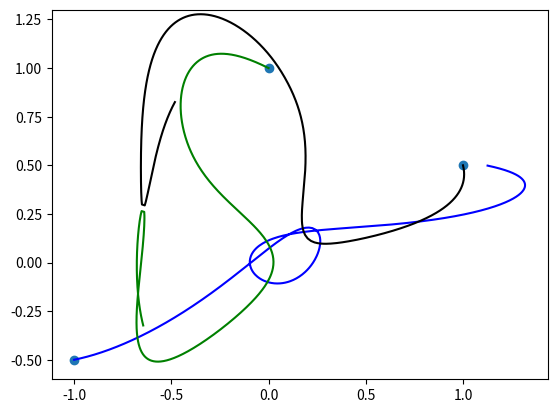

Reproduce this figure in Python.
# https://www.deboecksuperieur.com/site/328907

import numpy as np
import matplotlib.pyplot as plt
from scipy.integrate import solve_ivp


def dist(pos_i, pos_j):
    xi, yi = pos_i
    xj, yj = pos_j
    d = np.sqrt((xi-xj)**2 + (yi-yj)**2)
    return d


def fun(t, s):
    x1, x1p = s[0], s[1]
    y1, y1p = s[2], s[3]

    x2, x2p = s[4], s[5]
    y2, y2p = s[6], s[7]

    x3, x3p = s[8], s[9]
    y3, y3p = s[10], s[11]

    r12 = dist((x1,y1), (x2,y2))
    r13 = dist((x1,y1), (x3,y3))
    r23 = dist((x2,y2), (x3,y3))
    
    x1pp = (x2-x1)/r12**3 + (x3-x1)/r13**3
    y1pp = (y2-y1)/r12**3 + (y3-y1)/r13**3

    x2pp = (x1-x2)/r12**3 + (x3-x2)/r23**3
    y2pp = (y1-y2)/r12**3 + (y3-y2)/r23**3

    x3pp = (x1-x3)/r13**3 + (x2-x3)/r23**3
    y3pp = (y1-y3)/r13**3 + (y2-y3)/r23**3
    
    return x1p,x1pp, y1p,y1pp, x2p,x2pp, y2p,y2pp, x3p,x3pp, y3p,y3pp


t = np.linspace(0, 5, 1000)
t_span = [t[0], t[-1]]

x1p, y1p =  0.5,  0.1
x2p, y2p =  0.1, -0.4
x3p, y3p = -0.6,  0.3

x01, y01 = -1, -0.5
x02, y02 =  1,  0.5
x03, y03 =  0,  1

y0 = [x01,x1p, y01,y1p, x02,x2p, y02,y2p, x03,x3p, y03,y3p]

sol = solve_ivp(fun, t_span, y0, t_eval=t, rtol=1e-9)

x1, y1 = sol.y[0], sol.y[2]
x2, y2 = sol.y[4], sol.y[6]
x3, y3 = sol.y[8], sol.y[10]

plt.axis('equal')
plt.scatter([x01, x02, x03], [y01, y02, y03])
plt.plot(x1, y1, color='blue')
plt.plot(x2, y2, color='black')
plt.plot(x3, y3, color='green')
plt.ylim(-1, 1.7)
plt.show()
